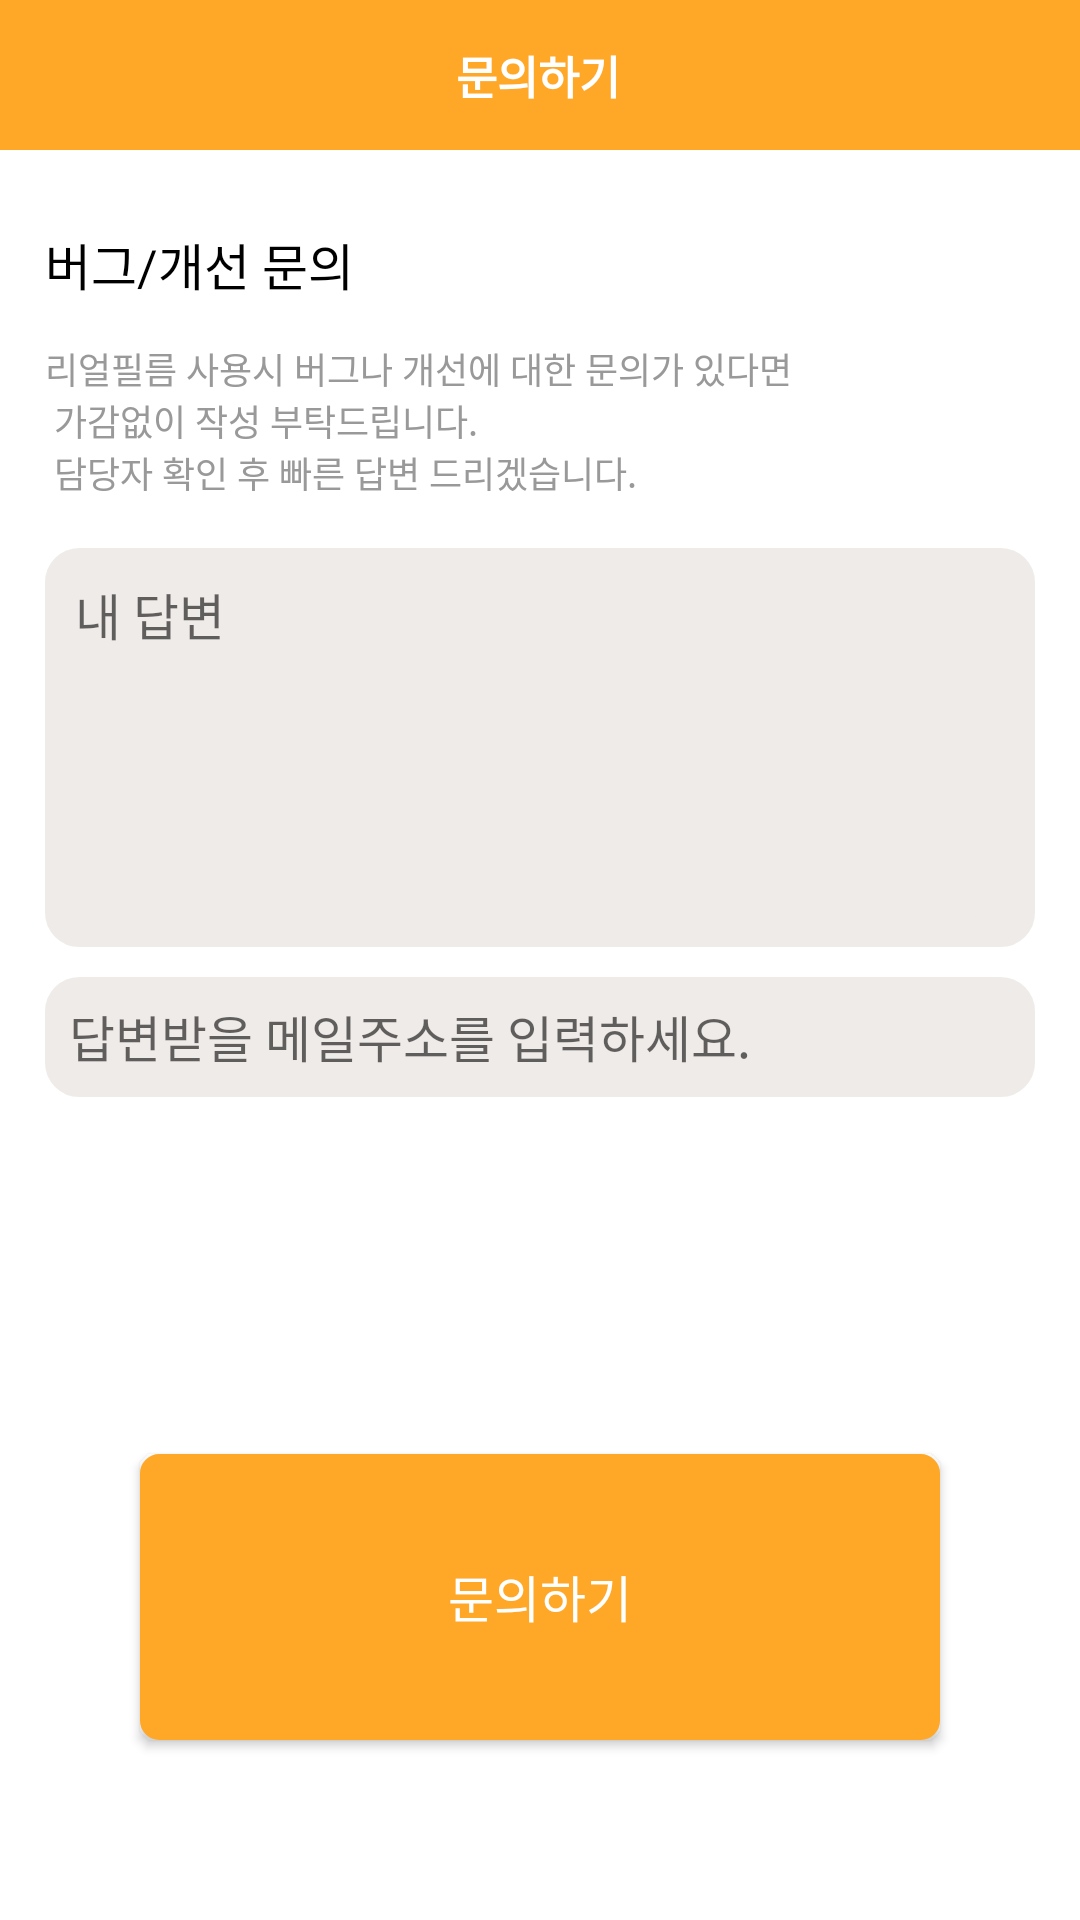

Write the Android layout XML for this screen, with the resource values it uses.
<!-- AndroidManifest.xml: application theme AppTheme -->
<!-- res/layout/activity_contactus.xml -->
<?xml version="1.0" encoding="utf-8"?>
<LinearLayout xmlns:android="http://schemas.android.com/apk/res/android"
    xmlns:app="http://schemas.android.com/apk/res-auto"
    xmlns:tools="http://schemas.android.com/tools"
    android:layout_width="match_parent"
    android:layout_height="match_parent"
    android:background="@color/white"
    android:orientation="vertical"
    tools:context="com.app.seoul.View.Activity.ContactusActivity">

    <LinearLayout
        android:layout_width="match_parent"
        android:layout_height="50dp"
        android:background="@color/textColor"
        android:orientation="horizontal">

        <ImageButton
            android:id="@+id/contact_back"
            android:layout_width="24dp"
            android:layout_height="24dp"
            android:layout_marginLeft="4.67dp"
            android:layout_marginTop="15.33dp"
            android:background="@drawable/settings_back_btn_24x24" />

        <TextView
            android:layout_width="wrap_content"
            android:layout_height="match_parent"
            android:layout_marginLeft="123.33dp"
            android:gravity="center"
            android:text="문의하기"
            android:textColor="@color/white"
            android:textSize="15sp"
            android:textStyle="bold" />

    </LinearLayout>

    <TextView
        android:layout_width="wrap_content"
        android:layout_height="wrap_content"
        android:layout_marginLeft="15dp"
        android:layout_marginTop="26dp"
        android:text="버그/개선 문의"
        android:textColor="@color/black"
        android:textSize="16.67dp" />

    <TextView
        android:layout_width="wrap_content"
        android:layout_height="wrap_content"
        android:layout_marginLeft="15dp"
        android:layout_marginTop="13.67dp"
        android:text="@string/contact_a"
        android:textColor="@color/regular"
        android:textSize="12sp" />

    <LinearLayout
        android:layout_width="330dp"
        android:layout_height="133dp"
        android:layout_marginLeft="15dp"
        android:layout_marginTop="16.67dp"
        android:background="@drawable/contact_round"
        android:orientation="vertical">

        <EditText
            android:id="@+id/contact_content"
            android:layout_width="match_parent"
            android:layout_height="match_parent"
            android:layout_margin="10dp"
            android:background="@drawable/contact_round"
            android:gravity="top"
            android:hint="내 답변"
            android:inputType="text"
            android:textColor="@color/regular"
            android:textSize="16.67sp" />

    </LinearLayout>


    <EditText
        android:id="@+id/contact_email"
        android:layout_width="330dp"
        android:layout_height="40dp"
        android:layout_marginLeft="15dp"
        android:layout_marginTop="10dp"
        android:background="@drawable/contact_round"
        android:hint="  답변받을 메일주소를 입력하세요."
        android:inputType="text"
        android:textColor="@color/regular"
        android:textSize="16.67sp" />

    <Button
        android:id="@+id/contact_submit"
        android:layout_width="266.67dp"
        android:layout_height="match_parent"
        android:layout_gravity="center"
        android:layout_marginBottom="60dp"
        android:layout_marginTop="119dp"
        android:background="@drawable/more_round"
        android:text="문의하기"
        android:textColor="@color/white"
        android:textSize="16.67sp" />

</LinearLayout>
<!-- resources referenced by this layout -->
<resources>
  <color name="black">#000000</color>
  <color name="regular">#999999</color>
  <color name="textColor">#FFA726</color>
  <color name="white">#FFFFFF</color>
  <!-- drawable contact_round (drawable) -->
  <?xml version="1.0" encoding="utf-8"?>
  <shape xmlns:android="http://schemas.android.com/apk/res/android">
      <solid android:color="@color/more_line"/>
      <stroke android:width="3dip" android:color="@color/more_line" />
      <corners android:radius="10dip"/>
      <padding android:left="0dip" android:top="0dip" android:right="0dip" android:bottom="0dip" />
  </shape>
  <!-- drawable more_round (drawable) -->
  <?xml version="1.0" encoding="utf-8"?>
  <shape xmlns:android="http://schemas.android.com/apk/res/android">
      <solid android:color="@color/textColor"/>
      <stroke android:width="3dip" android:color="@color/textColor" />
      <corners android:radius="5dip"/>
      <padding android:left="0dip" android:top="0dip" android:right="0dip" android:bottom="0dip" />
  </shape>
  <string name="contact_a">리얼필름 사용시 버그나 개선에 대한 문의가 있다면\n
          가감없이 작성 부탁드립니다. \n
          담당자 확인 후 빠른 답변 드리겠습니다.</string>
  <style name="AppTheme" parent="Theme.AppCompat.Light.NoActionBar">
          
          <item name="colorPrimary">@color/colorPrimary</item>
          <item name="colorPrimaryDark">@color/colorPrimaryDark</item>
          <item name="colorAccent">@color/colorAccent</item>
          <item name="android:statusBarColor">@color/textColor</item>
      </style>
  <color name="more_line">#efebe9</color>
  <color name="colorPrimary">#3F51B5</color>
  <color name="colorPrimaryDark">#303F9F</color>
  <color name="colorAccent">#FF4081</color>
</resources>
